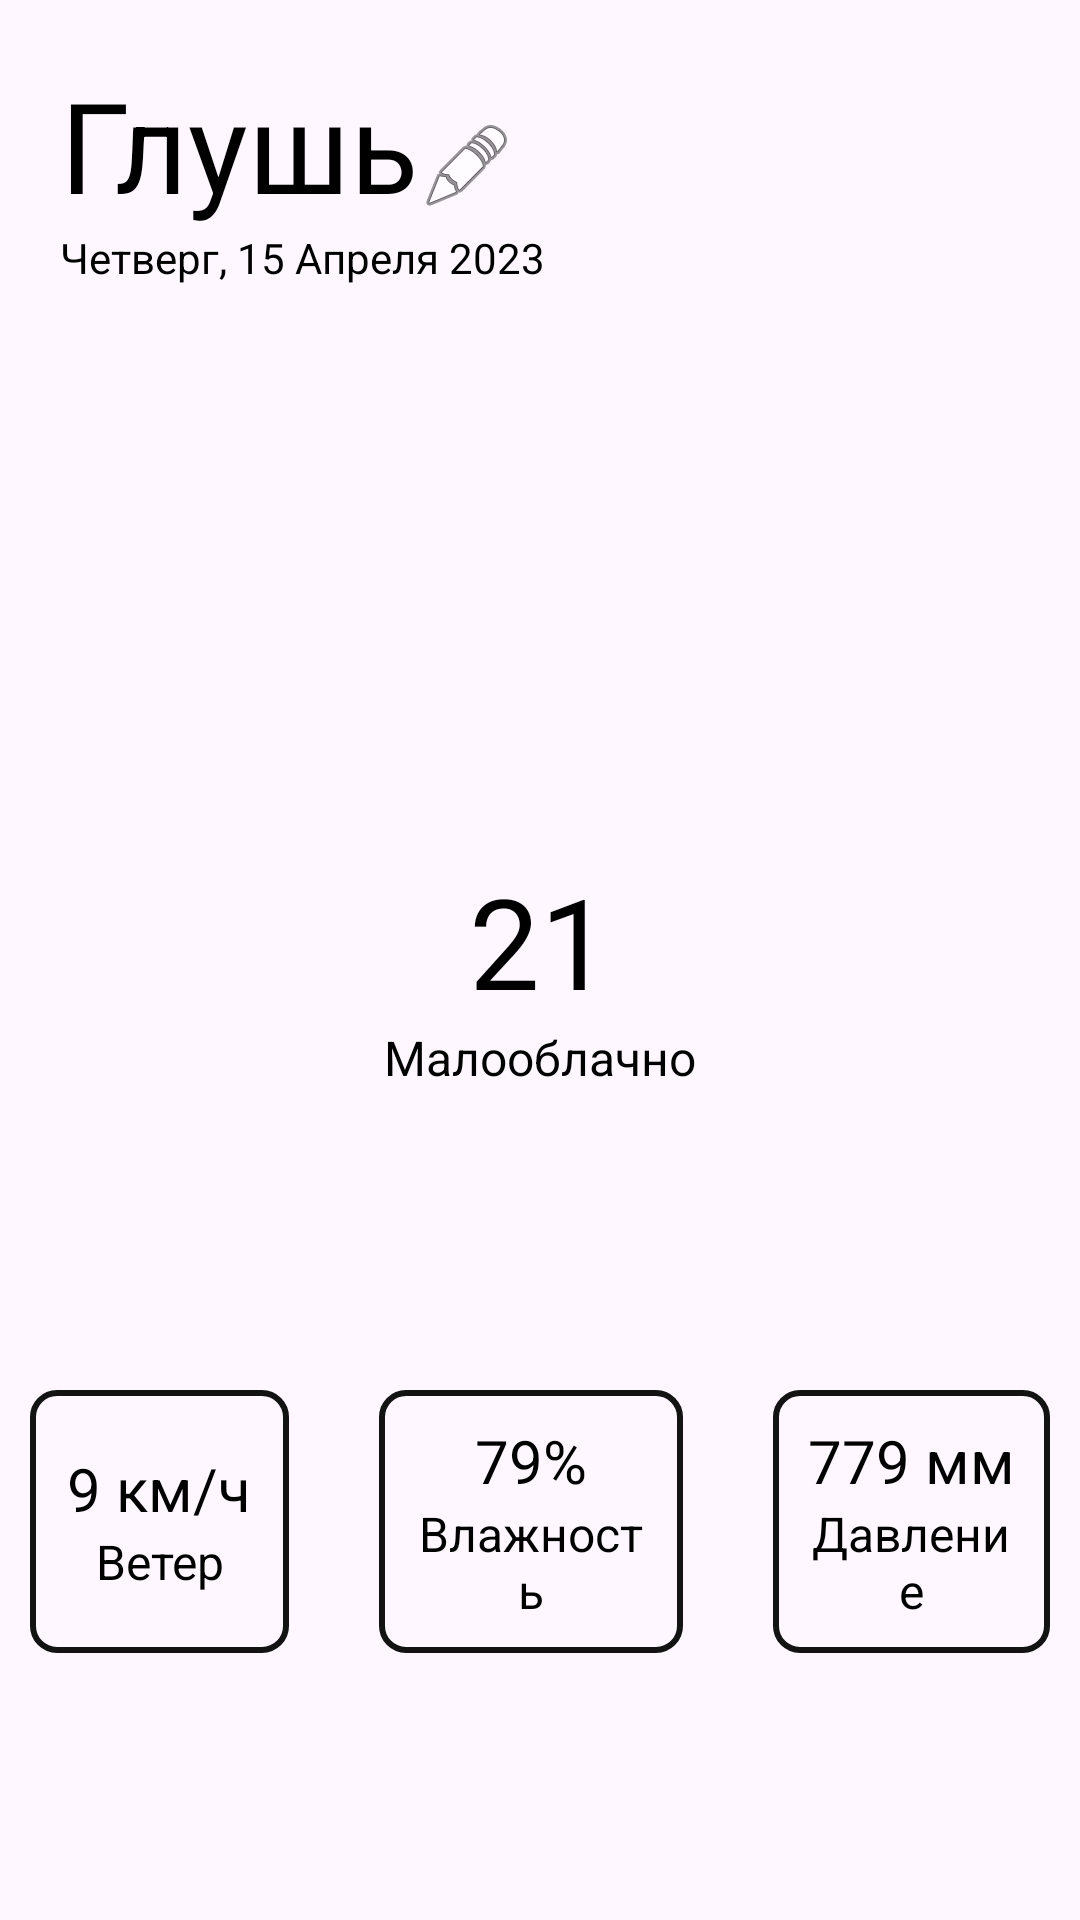

Layout XML and referenced resources for this Android screen:
<!-- AndroidManifest.xml: application theme Theme.Test -->
<!-- res/layout/fragment_welcome.xml -->
<?xml version="1.0" encoding="utf-8"?>
<LinearLayout xmlns:android="http://schemas.android.com/apk/res/android"
    xmlns:app="http://schemas.android.com/apk/res-auto"
    xmlns:tools="http://schemas.android.com/tools"
    android:id="@+id/frameLayout2"
    android:layout_width="match_parent"
    android:layout_height="match_parent"
    android:orientation="vertical"
    tools:context=".WelcomeFragment">

    <LinearLayout
        android:layout_width="match_parent"
        android:layout_height="wrap_content"
        android:orientation="vertical">

        <LinearLayout
            android:layout_width="match_parent"
            android:layout_height="wrap_content"
            android:orientation="horizontal">

            <TextView
                android:id="@+id/cityText"
                android:layout_width="wrap_content"
                android:layout_height="wrap_content"
                android:layout_marginStart="20dp"
                android:layout_marginTop="20dp"
                android:text="Глушь"
                android:textSize="42sp" />

            <ImageView
                android:id="@+id/imageView"
                android:layout_width="wrap_content"
                android:layout_height="wrap_content"
                android:layout_gravity="bottom"
                android:layout_marginBottom="5sp"
                android:src="@android:drawable/ic_menu_edit" />

        </LinearLayout>

        <TextView
            android:id="@+id/dateText"
            android:layout_width="wrap_content"
            android:layout_height="match_parent"
            android:layout_marginStart="20sp"
            android:text="Четверг, 15 Апреля 2023" />

    </LinearLayout>

    <LinearLayout
        android:id="@+id/TemperatureLayout"
        android:layout_width="wrap_content"
        android:layout_height="wrap_content"
        android:layout_gravity="center"
        android:layout_marginTop="50sp"
        android:layout_marginBottom="100sp"
        android:orientation="vertical">

        <ImageView
            android:id="@+id/conditionImage"
            android:layout_width="140sp"
            android:layout_height="140sp"
            android:layout_gravity="center"
            app:srcCompat="@drawable/small_cloud"
            tools:srcCompat="@drawable/small_cloud" />

        <TextView
            android:id="@+id/temperatureText"
            android:layout_width="wrap_content"
            android:layout_height="wrap_content"
            android:layout_gravity="center"
            android:gravity="bottom|center"
            android:text="21"
            android:textSize="42sp" />

        <TextView
            android:id="@+id/conditionText"
            android:layout_width="wrap_content"
            android:layout_height="wrap_content"
            android:layout_gravity="center"
            android:gravity="center"
            android:text="Малооблачно"
            android:textSize="16sp" />

    </LinearLayout>

    <LinearLayout
        android:id="@+id/ExtrasLayout"
        android:layout_width="wrap_content"
        android:layout_height="wrap_content"
        android:layout_gravity="center"
        android:layout_marginLeft="10sp"
        android:layout_marginRight="10sp"
        android:layout_marginBottom="30sp"
        android:orientation="horizontal">

        <LinearLayout
            style="@style/TextButtonStyle"
            android:layout_width="wrap_content"
            android:layout_height="match_parent"
            android:layout_marginRight="15sp"
            android:layout_weight="0.33"
            android:orientation="vertical">

            <TextView
                android:id="@+id/windspeedText"
                android:layout_width="wrap_content"
                android:layout_height="wrap_content"
                android:layout_gravity="center"
                android:gravity="center"
                android:text="9 км/ч"
                android:textSize="20sp" />

            <TextView
                android:id="@+id/windText"
                android:layout_width="wrap_content"
                android:layout_height="wrap_content"
                android:layout_gravity="center"
                android:gravity="center"
                android:text="Ветер"
                android:textSize="16sp" />
        </LinearLayout>

        <LinearLayout
            style="@style/TextButtonStyle"
            android:layout_width="wrap_content"
            android:layout_height="match_parent"
            android:layout_marginLeft="15sp"
            android:layout_marginRight="15sp"
            android:layout_weight="0.33"
            android:orientation="vertical">

            <TextView
                android:id="@+id/humidityPercText"
                android:layout_width="wrap_content"
                android:layout_height="wrap_content"
                android:layout_gravity="center"
                android:gravity="center"
                android:text="79%"
                android:textSize="20sp" />

            <TextView
                android:id="@+id/humidityText"
                android:layout_width="wrap_content"
                android:layout_height="wrap_content"
                android:layout_gravity="center"
                android:gravity="center"
                android:text="Влажность"
                android:textSize="16sp" />
        </LinearLayout>

        <LinearLayout
            style="@style/TextButtonStyle"
            android:layout_width="wrap_content"
            android:layout_height="match_parent"
            android:layout_marginLeft="15sp"
            android:layout_weight="0.33"
            android:orientation="vertical">

            <TextView
                android:id="@+id/pressureText"
                android:layout_width="match_parent"
                android:layout_height="wrap_content"
                android:layout_gravity="center"
                android:gravity="center"
                android:text="779 мм"
                android:textSize="20sp" />

            <TextView
                android:id="@+id/pressure"
                android:layout_width="wrap_content"
                android:layout_height="match_parent"
                android:layout_gravity="center"
                android:gravity="center"
                android:text="Давление"
                android:textSize="16sp" />
        </LinearLayout>

    </LinearLayout>

    <LinearLayout
        android:layout_width="match_parent"
        android:layout_height="match_parent"
        android:layout_margin="30sp"
        android:layout_weight="1"
        android:orientation="horizontal">

        <LinearLayout
            android:id="@+id/TodayLinear"
            style="@style/TextButtonClickableStyle"
            android:layout_width="wrap_content"
            android:layout_height="wrap_content"
            android:layout_margin="5sp"
            android:layout_weight="1"
            android:orientation="vertical"
            app:layout_constraintBottom_toBottomOf="parent"
            app:layout_constraintEnd_toEndOf="parent"
            app:layout_constraintHorizontal_bias="0.5"
            app:layout_constraintStart_toStartOf="parent"
            app:layout_constraintTop_toTopOf="parent"
            app:layout_constraintVertical_bias="0.5">

            <TextView
                android:id="@+id/dayText1"
                android:layout_width="wrap_content"
                android:layout_height="wrap_content"
                android:layout_gravity="center"
                android:gravity="center"
                android:text="Сегодня"
                android:textColor="@color/red"
                android:textSize="14sp" />

            <ImageView
                android:id="@+id/dayImage1"
                android:layout_width="50sp"
                android:layout_height="wrap_content"
                android:layout_gravity="center"
                android:layout_weight="1"
                app:srcCompat="@drawable/small_cloud" />

            <TextView
                android:id="@+id/dayTempText1"
                android:layout_width="wrap_content"
                android:layout_height="wrap_content"
                android:layout_gravity="center"
                android:gravity="center"
                android:text="+17/+21"
                android:textSize="20sp" />
        </LinearLayout>

        <LinearLayout
            android:id="@+id/YesterdayLinear"
            style="@style/TextButtonClickableStyle"
            android:layout_width="wrap_content"
            android:layout_height="wrap_content"
            android:layout_margin="5sp"
            android:layout_weight="1"
            android:orientation="vertical"
            app:layout_constraintBottom_toBottomOf="parent"
            app:layout_constraintEnd_toEndOf="parent"
            app:layout_constraintHorizontal_bias="0.5"
            app:layout_constraintStart_toStartOf="parent"
            app:layout_constraintTop_toTopOf="parent"
            app:layout_constraintVertical_bias="0.5">

            <TextView
                android:id="@+id/dayText2"
                android:layout_width="wrap_content"
                android:layout_height="wrap_content"
                android:layout_gravity="center"
                android:gravity="center"
                android:text="Вторник"
                android:textSize="14sp" />

            <ImageView
                android:id="@+id/dayImage2"
                android:layout_width="50sp"
                android:layout_height="match_parent"
                android:layout_gravity="center"
                android:layout_weight="1"
                app:srcCompat="@drawable/small_cloud" />

            <TextView
                android:id="@+id/dayTempText2"
                android:layout_width="wrap_content"
                android:layout_height="wrap_content"
                android:layout_gravity="center"
                android:gravity="center"
                android:text="+20/+25"
                android:textSize="20sp" />

        </LinearLayout>

        <LinearLayout
            android:id="@+id/YesterdayNextLinear"
            style="@style/TextButtonClickableStyle"
            android:layout_width="wrap_content"
            android:layout_height="wrap_content"
            android:layout_margin="5sp"
            android:layout_weight="1"
            android:orientation="vertical"
            app:layout_constraintBottom_toBottomOf="parent"
            app:layout_constraintEnd_toEndOf="parent"
            app:layout_constraintHorizontal_bias="0.5"
            app:layout_constraintStart_toStartOf="parent"
            app:layout_constraintTop_toTopOf="parent"
            app:layout_constraintVertical_bias="0.5">

            <TextView
                android:id="@+id/dayText3"
                android:layout_width="wrap_content"
                android:layout_height="wrap_content"
                android:layout_gravity="center"
                android:gravity="center"
                android:text="Среда"
                android:textSize="14sp" />

            <ImageView
                android:id="@+id/dayImage3"
                android:layout_width="50sp"
                android:layout_height="match_parent"
                android:layout_gravity="center"
                android:layout_weight="1"
                app:srcCompat="@drawable/small_cloud" />

            <TextView
                android:id="@+id/dayTempText3"
                android:layout_width="wrap_content"
                android:layout_height="wrap_content"
                android:layout_gravity="center"
                android:gravity="center"
                android:text="+14/+18"
                android:textSize="20sp" />

        </LinearLayout>

    </LinearLayout>

</LinearLayout>
<!-- resources referenced by this layout -->
<resources>
  <color name="red">#B11308</color>
  <style name="TextButtonClickableStyle" parent="Widget.AppCompat.Button">
          <item name="android:background">@drawable/buttonclickable_background</item>
          <item name="android:textColor">@color/button_text_color</item>
          <item name="android:padding">10dp</item>
      </style>
  <style name="TextButtonStyle" parent="Widget.AppCompat.Button">
          <item name="android:background">@drawable/button_background</item>
          <item name="android:textColor">@color/button_text_color</item>
          <item name="android:padding">10dp</item>
      </style>
  <style name="Theme.Test" parent="Base.Theme.Test" />
  <!-- drawable buttonclickable_background (drawable) -->
  <?xml version="1.0" encoding="utf-8"?>
  <shape xmlns:android="http://schemas.android.com/apk/res/android">
      <stroke
          android:width="2dp"
          android:color="@color/button_stroke_color" />
      <solid
          android:color="@color/button_background_color"/>
      <corners android:radius="8dp" />
  </shape>
  <color name="button_text_color">#000000</color>
  <!-- drawable button_background (drawable) -->
  <?xml version="1.0" encoding="utf-8"?>
  <shape xmlns:android="http://schemas.android.com/apk/res/android">
      <stroke
          android:width="2dp"
          android:color="@color/button_stroke_color" />
      <corners android:radius="8dp" />
  </shape>
  <style name="Base.Theme.Test" parent="Theme.Material3.DayNight.NoActionBar">
          <item name="colorPrimary">@color/black</item>
          <item name="android:textColor">@color/black</item>
          
          
      </style>
  <color name="button_stroke_color">#131313</color>
  <color name="button_background_color">#609E9898</color>
  <color name="black">#FF000000</color>
</resources>
